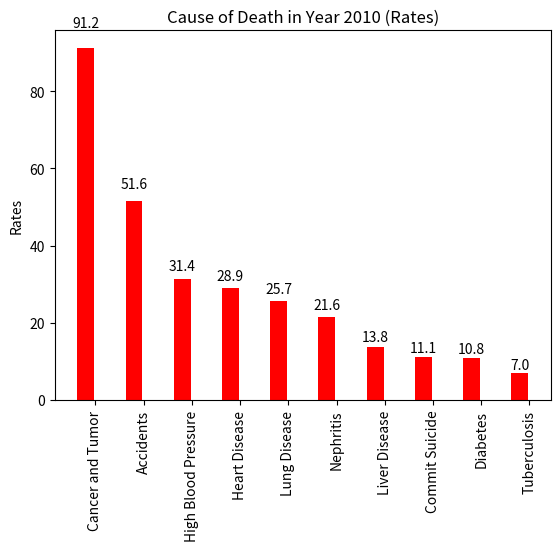

Source code (Python):
"""Plot rate graph in year 2010"""
import numpy as np
import matplotlib.pyplot as plt

n = 10
rate = (91.2, 51.6, 31.4, 28.9, 25.7, 21.6, 13.8, 11.1, 10.8, 7)
ind = np.arange(n)
width = 0.35

fig, ax = plt.subplots()
rects1 = ax.bar(ind + width, rate, width, color="r")

ax.set_ylabel("Rates")
ax.set_title("Cause of Death in Year 2010 (Rates)")
ax.set_xticks(ind + width + 0.2)
ax.set_xticklabels(("Cancer and Tumor", "Accidents", "High Blood Pressure", "Heart Disease",\
                     "Lung Disease", "Nephritis", "Liver Disease", "Commit Suicide", "Diabetes",\
                     "Tuberculosis"), rotation="vertical")

def autolabel(rects):
    # attach some text labels
    for rect in rects:
        height = rect.get_height()
        ax.text(rect.get_x() + rect.get_width()/2., 1.05*height,
                '%.1f' % height,
                ha='center', va='bottom')

autolabel(rects1)
plt.show()
